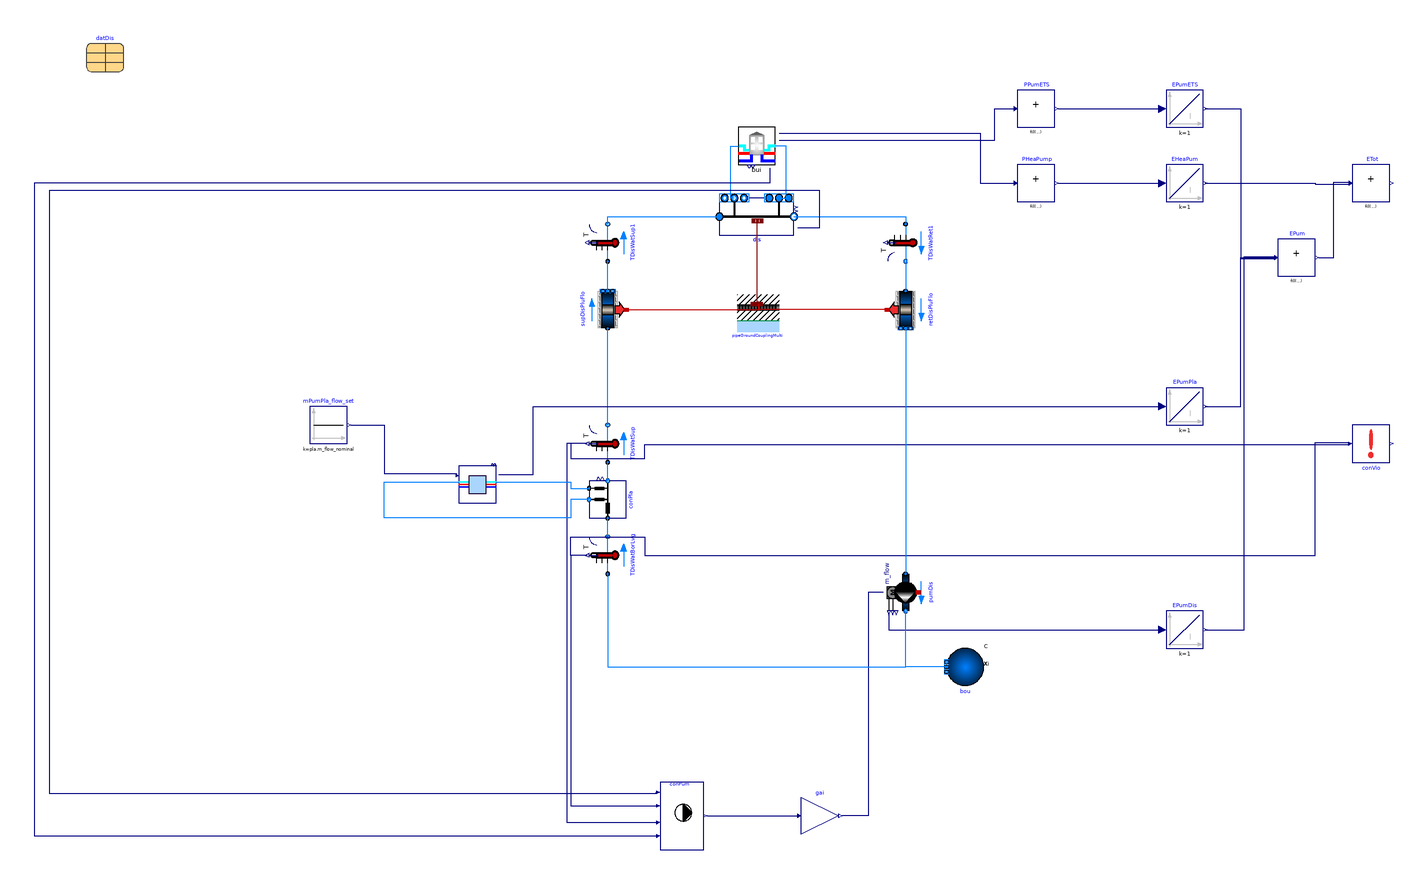

This picture is the connection diagram that the Modelica source below describes through its graphical annotations.

model SinglePlantReduced
  "Different implementation of SinglePlant to work around Dymola bug"
  extends Modelica.Icons.Example;

  parameter String filNam[nBui]={
    "modelica://ThermalGridJBA/Resources/Data/Hubs/Individual/1569.mos",
    "modelica://ThermalGridJBA/Resources/Data/Hubs/Individual/1380.mos",
    "modelica://ThermalGridJBA/Resources/Data/Hubs/Individual/1560.mos"}
    "Library paths of the files with thermal loads as time series";
  parameter Modelica.Units.SI.Length diameter=sqrt(4*datDis.mPipDis_flow_nominal/1000/1.5/Modelica.Constants.pi)
    "Pipe diameter (without insulation)";
  parameter Modelica.Units.SI.Height lDisPip=200 "Distribution pipes length";
  parameter Modelica.Units.SI.Radius rPip=diameter/2 "Pipe external radius";
  parameter Modelica.Units.SI.Radius thiGroLay=0.5
    "Dynamic ground layer thickness";
  package Medium = Buildings.Media.Water "Medium model";
  constant Real facMul = 10
    "Building loads multiplier factor";
  parameter Real dpDis_length_nominal(final unit="Pa/m") = 250
    "Pressure drop per pipe length at nominal flow rate - Distribution line";
  parameter Real dpCon_length_nominal(final unit="Pa/m") = 250
    "Pressure drop per pipe length at nominal flow rate - Connection line";
  parameter Boolean allowFlowReversalSer = true
    "Set to true to allow flow reversal in the service lines"
    annotation(Dialog(tab="Assumptions"), Evaluate=true);
  parameter Boolean allowFlowReversalBui = false
    "Set to true to allow flow reversal for in-building systems"
    annotation(Dialog(tab="Assumptions"), Evaluate=true);
  parameter Modelica.Units.SI.Length dhPla(fixed=false,start=0.05,min=0.01)
    "Hydraulic diameter of the distribution pipe before each connection";
  parameter Integer nBui =datDis.nBui
    "Number of buildings connected to DHC system"
    annotation (Evaluate=true);
  inner parameter ThermalGridJBA.Data.GenericDistrict datDis(
    mCon_flow_nominal=bui.ets.hex.m1_flow_nominal)
    "Parameters for the district network"
    annotation (Placement(transformation(extent={{-360,220},{-340,240}})));

  Buildings.DHC.Networks.Controls.MainPump1Pipe conPum(
    nMix=nBui,
    nSou=1,
    nBui=nBui,
    TMin=279.15,
    TMax=290.15,
    dTSlo=1.5) "Main pump controller"
    annotation (Placement(transformation(extent={{-52,-198},{-28,-162}})));
  Buildings.Controls.OBC.CDL.Reals.MultiplyByParameter gai(k=datDis.mPumDis_flow_nominal)
    "Scale with nominal mass flow rate"
    annotation (Placement(transformation(extent={{24,-190},{44,-170}})));

  Buildings.Fluid.Sensors.TemperatureTwoPort TDisWatSup1(redeclare final
      package Medium = Medium, final m_flow_nominal=datDis.mPumDis_flow_nominal)
    "District water supply temperature" annotation (Placement(transformation(
        extent={{-10,-10},{10,10}},
        rotation=90,
        origin={-80,128})));
  Buildings.Fluid.Sensors.TemperatureTwoPort TDisWatRet1(redeclare final
      package Medium = Medium, final m_flow_nominal=datDis.mPumDis_flow_nominal)
    "District water return temperature" annotation (Placement(transformation(
        extent={{10,-10},{-10,10}},
        rotation=90,
        origin={80,128})));
  Buildings.Fluid.FixedResistances.BuriedPipes.PipeGroundCoupling pipeGroundCouplingMulti[nBui + 3](
    each lPip=lDisPip,
    each rPip=rPip,
    each thiGroLay=thiGroLay,
    each nSeg=1,
    redeclare parameter Buildings.HeatTransfer.Data.Soil.Generic soiDat(
      each k=2.3,
      each c=1000,
      each d=2600))
    annotation (Placement(transformation(extent={{-10,100},{12,80}})));

  Buildings.DHC.Networks.Distribution1PipePlugFlow_v dis(
    nCon=nBui,
    allowFlowReversal=allowFlowReversalSer,
    redeclare package Medium = Medium,
    show_TOut=true,
    mDis_flow_nominal=datDis.mPipDis_flow_nominal,
    mCon_flow_nominal=datDis.mCon_flow_nominal,
    lDis=datDis.lDis,
    lEnd=datDis.lEnd,
    dIns=0.02,
    kIns=0.2)
    annotation (Placement(transformation(extent={{-20,132},{20,152}})));
  Buildings.Fluid.FixedResistances.PlugFlowPipe supDisPluFlo(
    redeclare package Medium = Medium,
    allowFlowReversal=allowFlowReversalSer,
    m_flow_nominal=datDis.mPipDis_flow_nominal,
    length=lDisPip,
    dIns=0.02,
    kIns=0.2) annotation (Placement(transformation(
        extent={{-10,10},{10,-10}},
        rotation=90,
        origin={-80,92})));
  Buildings.Fluid.FixedResistances.PlugFlowPipe retDisPluFlo(
    redeclare package Medium = Medium,
    allowFlowReversal=allowFlowReversalSer,
    m_flow_nominal=datDis.mPipDis_flow_nominal,
    length=lDisPip,
    dIns=0.02,
    kIns=0.2) annotation (Placement(transformation(
        extent={{10,-10},{-10,10}},
        rotation=90,
        origin={80,92})));
  Buildings.DHC.ETS.BaseClasses.Pump_m_flow pumDis(
    redeclare final package Medium = Medium,
    final m_flow_nominal=datDis.mPumDis_flow_nominal,
    final allowFlowReversal=allowFlowReversalSer,
    dp_nominal=150E3)
    "Distribution pump"
    annotation (Placement(transformation(
      extent={{10,-10},{-10,10}},
      rotation=90,
      origin={80,-60})));
  Buildings.Fluid.Sources.Boundary_pT bou(
    redeclare final package Medium=Medium, nPorts=1)
    "Boundary pressure condition representing the expansion vessel"
    annotation (Placement(transformation(
        extent={{-10,-10},{10,10}},
        rotation=180,
        origin={112,-100})));
  Buildings.DHC.Networks.Connections.Connection1Pipe_R conPla(
    redeclare final package Medium = Medium,
    final mDis_flow_nominal=datDis.mPipDis_flow_nominal,
    final mCon_flow_nominal=pla.m_flow_nominal,
    lDis=50,
    final allowFlowReversal=allowFlowReversalSer,
    dhDis=dhPla)
    "Connection to the plant (pressure drop lumped in plant and network model)"
    annotation (Placement(transformation(
        extent={{-10,-10},{10,10}},
        rotation=90,
        origin={-80,-10})));
  ThermalGridJBA.Networks.IdealHeatingCoolingPlant
    pla(
    redeclare final package Medium = Medium,
    final m_flow_nominal=sum(datDis.mCon_flow_nominal),
    final dp_nominal=5000000,
    final TLooMin=datDis.TLooMin,
    final TLooMax=datDis.TLooMax,
    dTOff=2) "Ideal heating and cooling plant"
    annotation (Placement(transformation(extent={{-160,-12},{-140,8}})));
  Buildings.Fluid.Sensors.TemperatureTwoPort TDisWatSup(redeclare final package
      Medium = Medium, final m_flow_nominal=datDis.mPumDis_flow_nominal)
    "District water supply temperature" annotation (Placement(transformation(
        extent={{-10,-10},{10,10}},
        rotation=90,
        origin={-80,20})));
  Buildings.Fluid.Sensors.TemperatureTwoPort TDisWatBorLvg(redeclare final
      package Medium = Medium, final m_flow_nominal=datDis.mPumDis_flow_nominal)
    "District water borefield leaving temperature" annotation (Placement(
        transformation(
        extent={{-10,-10},{10,10}},
        rotation=90,
        origin={-80,-40})));
  ThermalGridJBA.Hubs.ConnectedETS
    bui[nBui](
    final filNam = filNam,
    bui(each final facMul=facMul),
    redeclare each final package MediumBui = Medium,
    redeclare each final package MediumSer = Medium,
    each final allowFlowReversalBui=allowFlowReversalBui,
    each final allowFlowReversalSer=allowFlowReversalSer,
    each final TDisWatMin=datDis.TLooMin,
    each final TDisWatMax=datDis.TLooMax) "Building and ETS"
    annotation (Placement(transformation(extent={{-10,170},{10,190}})));
 Buildings.Controls.OBC.CDL.Reals.MultiSum PPumETS(nin=nBui)
    "ETS pump power"
    annotation (Placement(transformation(extent={{140,190},{160,210}})));
  Modelica.Blocks.Continuous.Integrator EPumETS(
    initType=Modelica.Blocks.Types.Init.InitialState)
    "ETS pump electric energy"
    annotation (Placement(transformation(extent={{220,190},{240,210}})));
  Modelica.Blocks.Continuous.Integrator EPumDis(
    initType=Modelica.Blocks.Types.Init.InitialState)
    "Distribution pump electric energy"
    annotation (Placement(transformation(extent={{220,-90},{240,-70}})));
  Modelica.Blocks.Continuous.Integrator EPumPla(initType=Modelica.Blocks.Types.Init.InitialState)
    "Plant pump electric energy"
    annotation (Placement(transformation(extent={{220,30},{240,50}})));
 Buildings.Controls.OBC.CDL.Reals.MultiSum EPum(nin=3)
    "Total pump electric energy"
    annotation (Placement(transformation(extent={{280,110},{300,130}})));
 Buildings.Controls.OBC.CDL.Reals.MultiSum PHeaPump(nin=nBui)
    "Heat pump power"
    annotation (Placement(transformation(extent={{140,150},{160,170}})));
  Modelica.Blocks.Continuous.Integrator EHeaPum(
    initType=Modelica.Blocks.Types.Init.InitialState)
    "Heat pump electric energy"
    annotation (Placement(transformation(extent={{220,150},{240,170}})));
 Buildings.Controls.OBC.CDL.Reals.MultiSum ETot(nin=2) "Total electric energy"
    annotation (Placement(transformation(extent={{320,150},{340,170}})));
  Buildings.DHC.Loads.BaseClasses.ConstraintViolation conVio(
    final uMin(final unit="K", displayUnit="degC")=datDis.TLooMin,
    final uMax(final unit="K", displayUnit="degC")=datDis.TLooMax,
    final nu=2,
    u(each final unit="K", each displayUnit="degC"))
    "Check if loop temperatures are within given range"
    annotation (Placement(transformation(extent={{320,10},{340,30}})));
  Buildings.Controls.OBC.CDL.Reals.Sources.Constant mPumPla_flow_set(
    final k=pla.m_flow_nominal,
    y(quantity="MassFlowRate"))
    "Plant pump flow rate"
    annotation (Placement(transformation(extent={{-240,20},{-220,40}})));
equation
  connect(pumDis.m_flow_in, gai.y)
    annotation (Line(points={{68,-60},{60,-60},{60,-180},{46,-180}},
                                                 color={0,0,127}));
  connect(conPum.y, gai.u)
    annotation (Line(points={{-26.1538,-180},{22,-180}},
                                                 color={0,0,127}));
  connect(TDisWatBorLvg.T, conPum.TSouIn[1]) annotation (Line(points={{-91,-40},
          {-100,-40},{-100,-174.6},{-54.0308,-174.6}},
                                                  color={0,0,127}));
  connect(TDisWatSup.T, conPum.TSouOut[1]) annotation (Line(points={{-91,20},{
          -102,20},{-102,-183.6},{-54.0308,-183.6}},
                                                   color={0,0,127}));
  connect(TDisWatSup1.port_b, dis.port_aDisSup) annotation (Line(points={{-80,138},
          {-80,142},{-20,142}}, color={0,127,255}));
  connect(dis.port_bDisSup, TDisWatRet1.port_a)
    annotation (Line(points={{20,142},{80,142},{80,138}}, color={0,127,255}));
  connect(dis.ports_bCon, bui.port_aSerAmb) annotation (Line(points={{-12,152},
          {-14,152},{-14,180},{-10,180}},color={0,127,255}));
  connect(dis.ports_aCon, bui.port_bSerAmb) annotation (Line(points={{12,152},{
          16,152},{16,180},{10,180}},
                                   color={0,127,255}));
  connect(dis.TOut, conPum.TMix) annotation (Line(points={{22,136},{34,136},{34,
          156},{-380,156},{-380,-168},{-54.0308,-168},{-54.0308,-167.4}},
                                                    color={0,0,127}));
  connect(TDisWatSup.port_b, supDisPluFlo.port_a)
    annotation (Line(points={{-80,30},{-80,82}}, color={0,127,255}));
  connect(supDisPluFlo.port_b, TDisWatSup1.port_a) annotation (Line(points={{-80,102},
          {-80,118}},                color={0,127,255}));
  connect(TDisWatRet1.port_b, retDisPluFlo.port_a)
    annotation (Line(points={{80,118},{80,102}}, color={0,127,255}));
  connect(pipeGroundCouplingMulti[1:(nBui+1)].heatPorts[1], dis.heatPorts)
    annotation (Line(points={{1,95},{1,96},{0.4,96},{0.4,139.8}},
        color={127,0,0}));
  connect(supDisPluFlo.heatPort, pipeGroundCouplingMulti[nBui + 2].heatPorts[1])
    annotation (Line(points={{-70,92},{1,92},{1,95}},
        color={191,0,0}));
  connect(retDisPluFlo.heatPort, pipeGroundCouplingMulti[nBui + 3].heatPorts[1])
    annotation (Line(points={{70,92},{1,92},{1,95}},                     color={
          191,0,0}));
  connect(bui.QCoo_flow, conPum.QCoo_flow) annotation (Line(points={{7,168},{7,
          160},{-388,160},{-388,-190.8},{-54.0308,-190.8}},
        color={0,0,127}));
  connect(conPla.port_bDis, TDisWatSup.port_a)
    annotation (Line(points={{-80,0},{-80,10}}, color={0,127,255}));
  connect(TDisWatBorLvg.port_b, conPla.port_aDis)
    annotation (Line(points={{-80,-30},{-80,-20}}, color={0,127,255}));
  connect(pla.port_bSerAmb, conPla.port_aCon) annotation (Line(points={{-140,-0.666667},
          {-100,-0.666667},{-100,-4},{-90,-4}},
                                              color={0,127,255}));
  connect(conPla.port_bCon, pla.port_aSerAmb) annotation (Line(points={{-90,-10},
          {-100,-10},{-100,-20},{-200,-20},{-200,-0.666667},{-160,-0.666667}},
        color={0,127,255}));
  connect(PPumETS.y, EPumETS.u)
    annotation (Line(points={{162,200},{218,200}}, color={0,0,127}));
  connect(pumDis.P, EPumDis.u)
    annotation (Line(points={{71,-71},{71,-80},{218,-80}}, color={0,0,127}));
  connect(pla.PPum, EPumPla.u) annotation (Line(points={{-138.667,3.33333},{
          -120,3.33333},{-120,40},{218,40}}, color={0,0,127}));
  connect(EPumETS.y, EPum.u[1]) annotation (Line(points={{241,200},{260,200},{
          260,119.333},{278,119.333}},
                               color={0,0,127}));
  connect(EPumPla.y, EPum.u[2]) annotation (Line(points={{241,40},{260,40},{260,
          120},{278,120}},     color={0,0,127}));
  connect(EPumDis.y, EPum.u[3]) annotation (Line(points={{241,-80},{262,-80},{
          262,120.667},{278,120.667}},
                               color={0,0,127}));
  connect(PHeaPump.y, EHeaPum.u)
    annotation (Line(points={{162,160},{218,160}}, color={0,0,127}));
  connect(EHeaPum.y, ETot.u[1]) annotation (Line(points={{241,160},{300,160},{
          300,159.5},{318,159.5}},
                               color={0,0,127}));
  connect(EPum.y, ETot.u[2]) annotation (Line(points={{302,120},{310,120},{310,
          160.5},{318,160.5}},
                           color={0,0,127}));
  connect(TDisWatSup.T, conVio.u[1]) annotation (Line(points={{-91,20},{-100,20},
          {-100,12},{-60,12},{-60,19.5},{318,19.5}},       color={0,0,127}));
  connect(TDisWatBorLvg.T, conVio.u[2]) annotation (Line(points={{-91,-40},{-100,
          -40},{-100,-30},{-60,-30},{-60,-40},{300,-40},{300,20.5},{318,20.5}},
                                                        color={0,0,127}));
  connect(bou.ports[1], pumDis.port_b)
    annotation (Line(points={{102,-100},{80,-100},{80,-70}},
                                                           color={0,127,255}));
  connect(TDisWatBorLvg.port_a, pumDis.port_b) annotation (Line(points={{-80,-50},
          {-80,-100},{80,-100},{80,-70}}, color={0,127,255}));
  connect(bui.PPum, PPumETS.u) annotation (Line(points={{12,183},{128,183},{128,
          200},{138,200}}, color={0,0,127}));
  connect(bui.PCoo, PHeaPump.u) annotation (Line(points={{12,187},{120,187},{120,
          160},{138,160}}, color={0,0,127}));
  connect(retDisPluFlo.port_b, pumDis.port_a)
    annotation (Line(points={{80,82},{80,-50}}, color={0,127,255}));
  connect(mPumPla_flow_set.y, pla.mPum_flow) annotation (Line(points={{-218,30},
          {-200,30},{-200,4},{-161.333,4},{-161.333,2.66667}}, color={0,0,127}));
  annotation (
  Diagram(
  coordinateSystem(preserveAspectRatio=false, extent={{-400,-260},{400,260}})),
    __Dymola_Commands(
  file="modelica://Buildings/Resources/Scripts/Dymola/DHC/Examples/Combined/SeriesVariableFlowAgentControl.mos"
  "Simulate and plot"),
  experiment(
      StopTime=604800,
      Tolerance=1e-06),
    Documentation(revisions="<html>
<ul>
<li>
January 20, 2023, by Ettore Zanetti:<br/>
First implementation.
</li>
</ul>
</html>", info="<html>
<p>
This model is an updated version of
<a href=\"modelica://Buildings.DHC.Examples.Combined.SeriesVariableFlow\">
Buildings.DHC.Examples.Combined.SeriesVariableFlow</a>.
In particular the following have been updated:
</p>
<ul>
<li>
The sewage water temperature, mass flow rate and ground temperature are not constant and instead have a seasonal yearly profile.
</li>
<li>
The distribution network pripes now use the plug-flow model to add transport delay and ground coupling to the distribution network.
</li>
<li>
The borefield and sewagre heat exchanger circulation pumps are controlled by an agent specific controller <a href=\"modelica://Buildings.DHC.Networks.Controls.AgentPump1Pipe\">
Buildings.DHC.Networks.Controls.AgentPump1Pipe</a>.
</li>
</ul>


<h4>References</h4>

<p>
Ettore Zanetti, David Blum, Michael Wetter (2023) <a href=\"https://https://2023.international.conference.modelica.org/proceedings.html\">
Control development and sizing analysis for a 5th generation district heating and cooling network using Modelica</a>,
In Proceedings of the 15th International Modelica Conference. Aachen, Germany, Oct 9-11, 2023.
</p>

</html>"),
    Icon(coordinateSystem(extent={{-100,-100},{100,100}})));
end SinglePlantReduced;